The GitHub repository aharmer/dishBugs contains a labelled image folder "isolated_obj" with 22 categories: acari mites and ticks, amphipoda, annelida worms, araneae spiders, archaeognatha bristletails, blattodea cockroaches, carabidae ground beetles, chilopoda centipedes, coleoptera beetles, coleoptera larva, collembola springtails, diplopoda millipedes, diptera flies, formicidae ants, gastropoda snails and slugs, hymenoptera bees and wasps, isopoda woodlice, opiliones harvestmen, orthoptera grasshoppers and crickets, pseudoscorpiones false scorpions, tipulidae crane flies, vespidae wasps. Examples follow, each with its label.

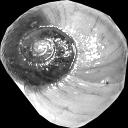
Label: gastropoda snails and slugs

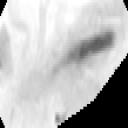
Label: collembola springtails

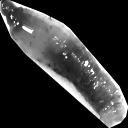
Label: annelida worms

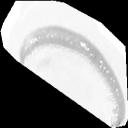
Label: diplopoda millipedes

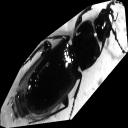
Label: carabidae ground beetles

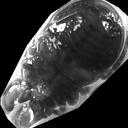
Label: opiliones harvestmen
